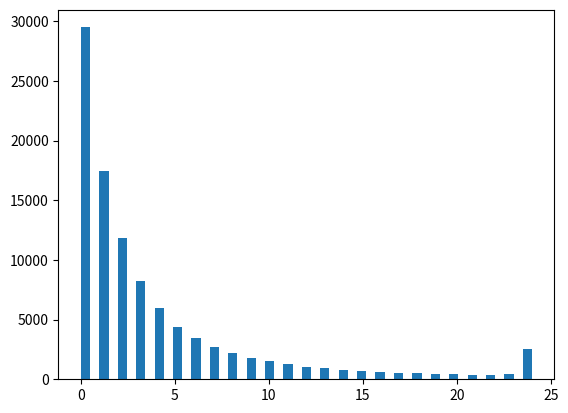

Generate this figure with matplotlib: (Note: this script raises an exception after producing the figure.)
'''
[redacted]
higher or lower card game average game length simulation
'''

import random as r
import matplotlib.pyplot as plt

r_list = [1, 2, 3, 4, 5, 6, 7, 8, 9, 10, 11, 12, 13, 1, 2, 3, 4, 5, 6, 7, 8, 9, 10, 11, 12, 13, 1, 2, 3, 4, 5, 6, 7, 8, 9, 10, 11, 12, 13, 1, 2, 3, 4, 5, 6, 7, 8, 9, 10, 11, 12, 13]

print(sum(r_list)/len(r_list))
empt_avg_score_list = []

def rng():
	global r_list
	rn_pos1 = r.randint(1, len(r_list)-1)
	rn_start = r_list[rn_pos1]
	r_list.pop(rn_pos1)
	rn_pos2 = r.randint(1, len(r_list)-1)
	rn_new = r_list[rn_pos2]
	r_list.pop(rn_pos2)
	return rn_start, rn_new


def main():
	# rn_start, rn_new = rng()
	global r_list
	# print(rn_start)
	# rn_start, rn_new = rng()
	i = 0
	while i < 100000:
		q = 0
		ln = 0
		rn_start, rn_new = rng()

		while q == 0:
			rn_start, rn_new = rn_start, rng()[1]
			# rn_start, rn_new = rng()
			lst_avg = sum(r_list)/len(r_list)
			print("start:", rn_start, "  new: ", rn_new)
			print(r_list)
			if rn_start >= lst_avg:
				if rn_start == rn_new:
					empt_avg_score_list.append(ln)
					r_list = [1, 2, 3, 4, 5, 6, 7, 8, 9, 10, 11, 12, 13, 1, 2, 3, 4, 5, 6, 7, 8, 9, 10, 11, 12, 13, 1, 2, 3, 4, 5, 6, 7, 8, 9, 10, 11, 12, 13, 1, 2, 3, 4, 5, 6, 7, 8, 9, 10, 11, 12, 13]
					q = 1
					i += 1
				elif rn_start > rn_new:
					ln += 1
					if len(r_list) <= 2:
						empt_avg_score_list.append(ln)
						r_list = [1, 2, 3, 4, 5, 6, 7, 8, 9, 10, 11, 12, 13, 1, 2, 3, 4, 5, 6, 7, 8, 9, 10, 11, 12, 13, 1, 2, 3, 4, 5, 6, 7, 8, 9, 10, 11, 12, 13, 1, 2, 3, 4, 5, 6, 7, 8, 9, 10, 11, 12, 13]
						q = 1
						i += 1
					else:
						pass
				else:
					empt_avg_score_list.append(ln)
					r_list = [1, 2, 3, 4, 5, 6, 7, 8, 9, 10, 11, 12, 13, 1, 2, 3, 4, 5, 6, 7, 8, 9, 10, 11, 12, 13, 1, 2, 3, 4, 5, 6, 7, 8, 9, 10, 11, 12, 13, 1, 2, 3, 4, 5, 6, 7, 8, 9, 10, 11, 12, 13]
					q = 1
					i += 1

			elif rn_start < lst_avg:
				if rn_start == rn_new:
					empt_avg_score_list.append(ln)
					r_list = [1, 2, 3, 4, 5, 6, 7, 8, 9, 10, 11, 12, 13, 1, 2, 3, 4, 5, 6, 7, 8, 9, 10, 11, 12, 13, 1, 2, 3, 4, 5, 6, 7, 8, 9, 10, 11, 12, 13, 1, 2, 3, 4, 5, 6, 7, 8, 9, 10, 11, 12, 13]
					q = 1
					i += 1
				elif rn_start < rn_new:
					ln += 1
					if len(r_list) <= 2:
						empt_avg_score_list.append(ln)
						r_list = [1, 2, 3, 4, 5, 6, 7, 8, 9, 10, 11, 12, 13, 1, 2, 3, 4, 5, 6, 7, 8, 9, 10, 11, 12, 13, 1, 2, 3, 4, 5, 6, 7, 8, 9, 10, 11, 12, 13, 1, 2, 3, 4, 5, 6, 7, 8, 9, 10, 11, 12, 13]
						q = 1
						i += 1
					else:
						pass
				else:
					empt_avg_score_list.append(ln)
					r_list = [1, 2, 3, 4, 5, 6, 7, 8, 9, 10, 11, 12, 13, 1, 2, 3, 4, 5, 6, 7, 8, 9, 10, 11, 12, 13, 1, 2, 3, 4, 5, 6, 7, 8, 9, 10, 11, 12, 13, 1, 2, 3, 4, 5, 6, 7, 8, 9, 10, 11, 12, 13]
					q = 1
					i += 1

main()
print(empt_avg_score_list)
print("avg:", sum(empt_avg_score_list)/len(empt_avg_score_list))

# print(empt_avg_score_list.count(1))
empt_perc_list = []
j = 0
for j in range(max(empt_avg_score_list)+1):
	empt_perc_list.append(empt_avg_score_list.count(j))

print(empt_perc_list)
perc_listtt = []
k = 0
for k in range(max(empt_avg_score_list)+1):
	perc_listtt.append((empt_perc_list[k]/sum(empt_perc_list))*100)

# print(empt_perc_list)
print(perc_listtt)
plt.hist(empt_avg_score_list, bins = (max(empt_avg_score_list)*2)+1)
plt.hist(perc_listtt, bins = (max(perc_listtt)*2)+1)
# print(perc_listtt)
plt.show()
